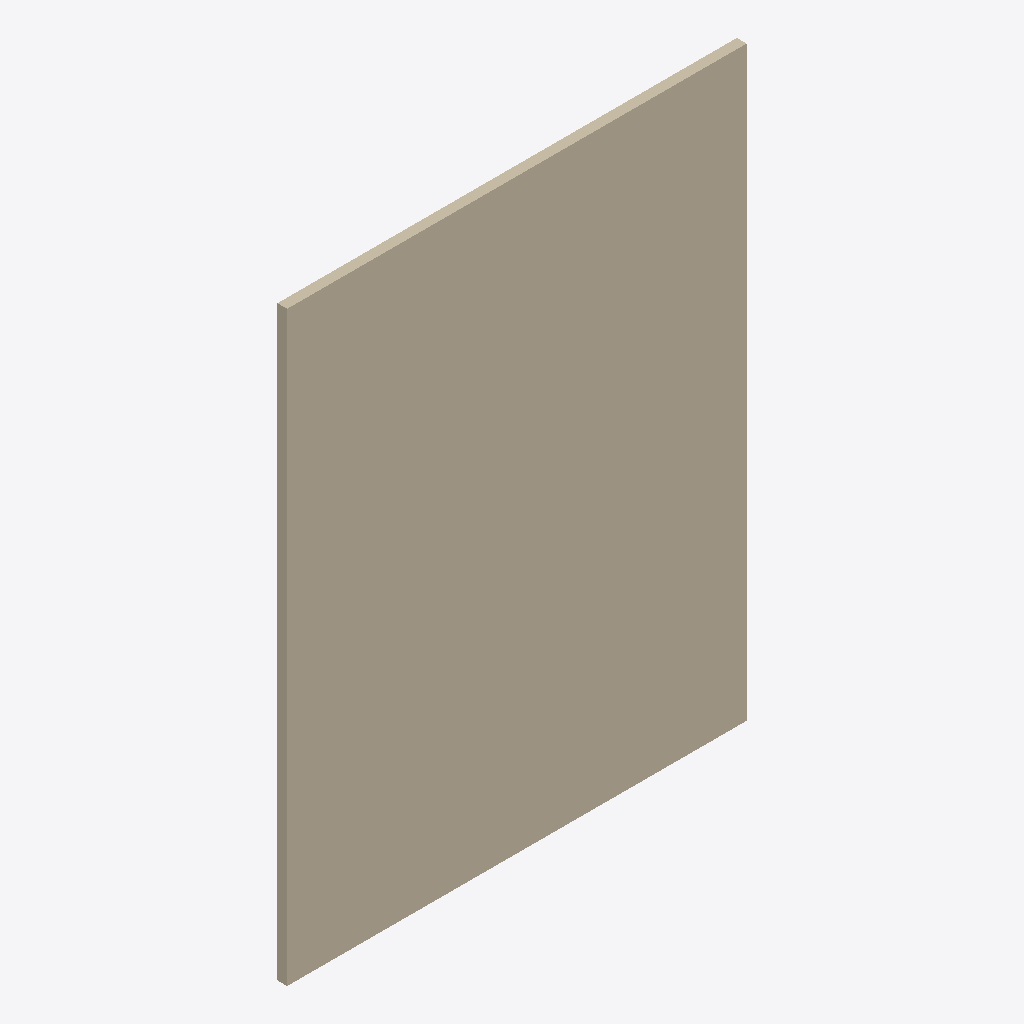
Isometric view of an IFC building model (IFC-SPF (STEP), schema IFC2X3, length unit metre), seen from the south-west, elements coloured by IFC class: 2 walls (beige).
Extent 4.7 m × 0.1 m × 6.0 m (x, y, z). Storeys (2): Nivel 1 at 0.00 m; Nivel 2 at 3.00 m. Elements (2): 2 IfcWallStandardCase.

HEADER;
FILE_DESCRIPTION(('ViewDefinition [CoordinationView_V2.0]'),'2;1');
FILE_NAME('0001','2022-09-07T11:40:40',(''),(''),'The EXPRESS Data Manager Version 5.02.0100.07 : ','22.0.2.392 - Exporter 22.0.2.392 - IU alternativ','');
FILE_SCHEMA(('IFC2X3'));
ENDSEC;
DATA;
#119=IFCPROJECT('1Ap$KZTxjATxcmQW63O53$',#41,'0001',$,$,'Nombre de proyecto','Estado de proyecto',(#111),#106);
#148=IFCSITE('1Ap$KZTxjATxcmQW63O53z',#41,'Default',$,$,#147,$,$,.ELEMENT.,(40,25,13,9643),(-3,-42,-20,-772056),0.0,$,$);
#129=IFCBUILDING('1Ap$KZTxjATxcmQW63O53_',#41,'',$,$,#32,$,'',.ELEMENT.,$,$,#125);
#138=IFCBUILDINGSTOREY('1Ap$KZTxjATxcmQW5ydwog',#41,'Nivel 1',$,'Nivel:Nivel 1',#136,$,'Nivel 1',.ELEMENT.,0.0);
#144=IFCBUILDINGSTOREY('1Ap$KZTxjATxcmQW5ydwc0',#41,'Nivel 2',$,'Nivel:Nivel 1',#143,$,'Nivel 2',.ELEMENT.,3.0);
#397=IFCWALLSTANDARDCASE('0o9e0ouQ54QQZw6O$c_TZE',#41,'Muros : Muro básico : Partición con capa de yeso',$,'Muro básico:Partición con capa de yeso',#376,#395,'167529');
#211=IFCWALLSTANDARDCASE('0o9e0ouQ54QQZw6O$c_TY3',#41,'Muros : Muro básico : Partición con capa de yeso',$,'Muro básico:Partición con capa de yeso',#180,#207,'167460');
ENDSEC;
